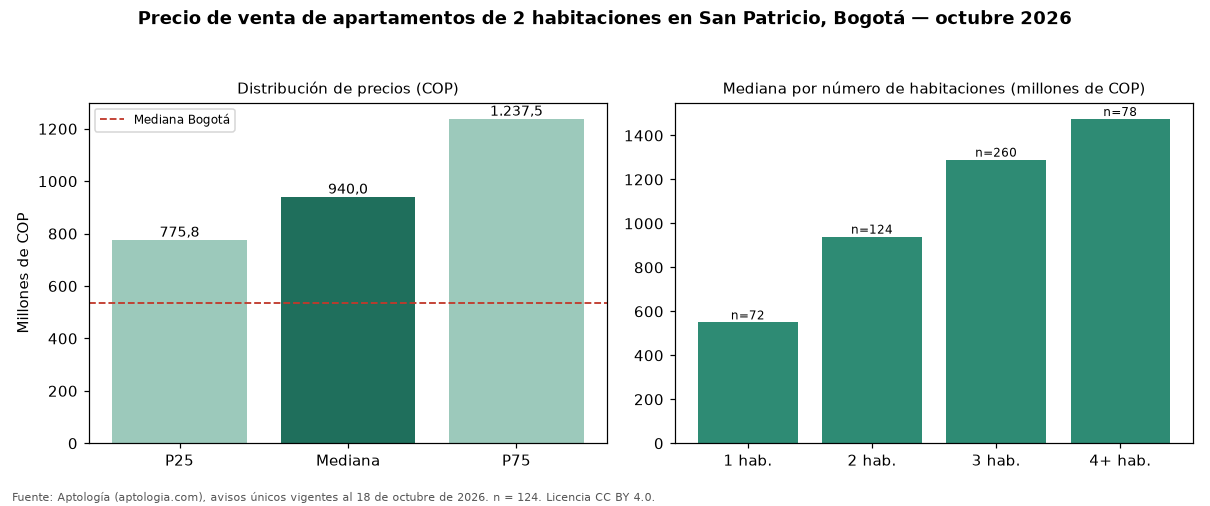

The file beside this chart, header and first rows:
seccion, metrica, valor_cop, n
precio, p25, 775750000, 124
precio, mediana, 940000000, 124
precio, p75, 1237500000, 124
cop_por_m2, p25, 8217507, 124
cop_por_m2, mediana, 9607843, 124
cop_por_m2, p75, 12698276, 124
area, area_mediana_m2, 97.0, 124
habitaciones, 1, 550000000, 72
habitaciones, 2, 940000000, 124
habitaciones, 3, 1290000000, 260
habitaciones, 4+, 1475000000, 78
administracion, mediana, 964000, 99
estrato, moda, 6, 
parqueadero, porcentaje_con_parqueadero, 98.4, 124
ciudad, mediana_ciudad, 535000000, 7961
ciudad, mediana_cop_por_m2_ciudad, 7500000, 7961
